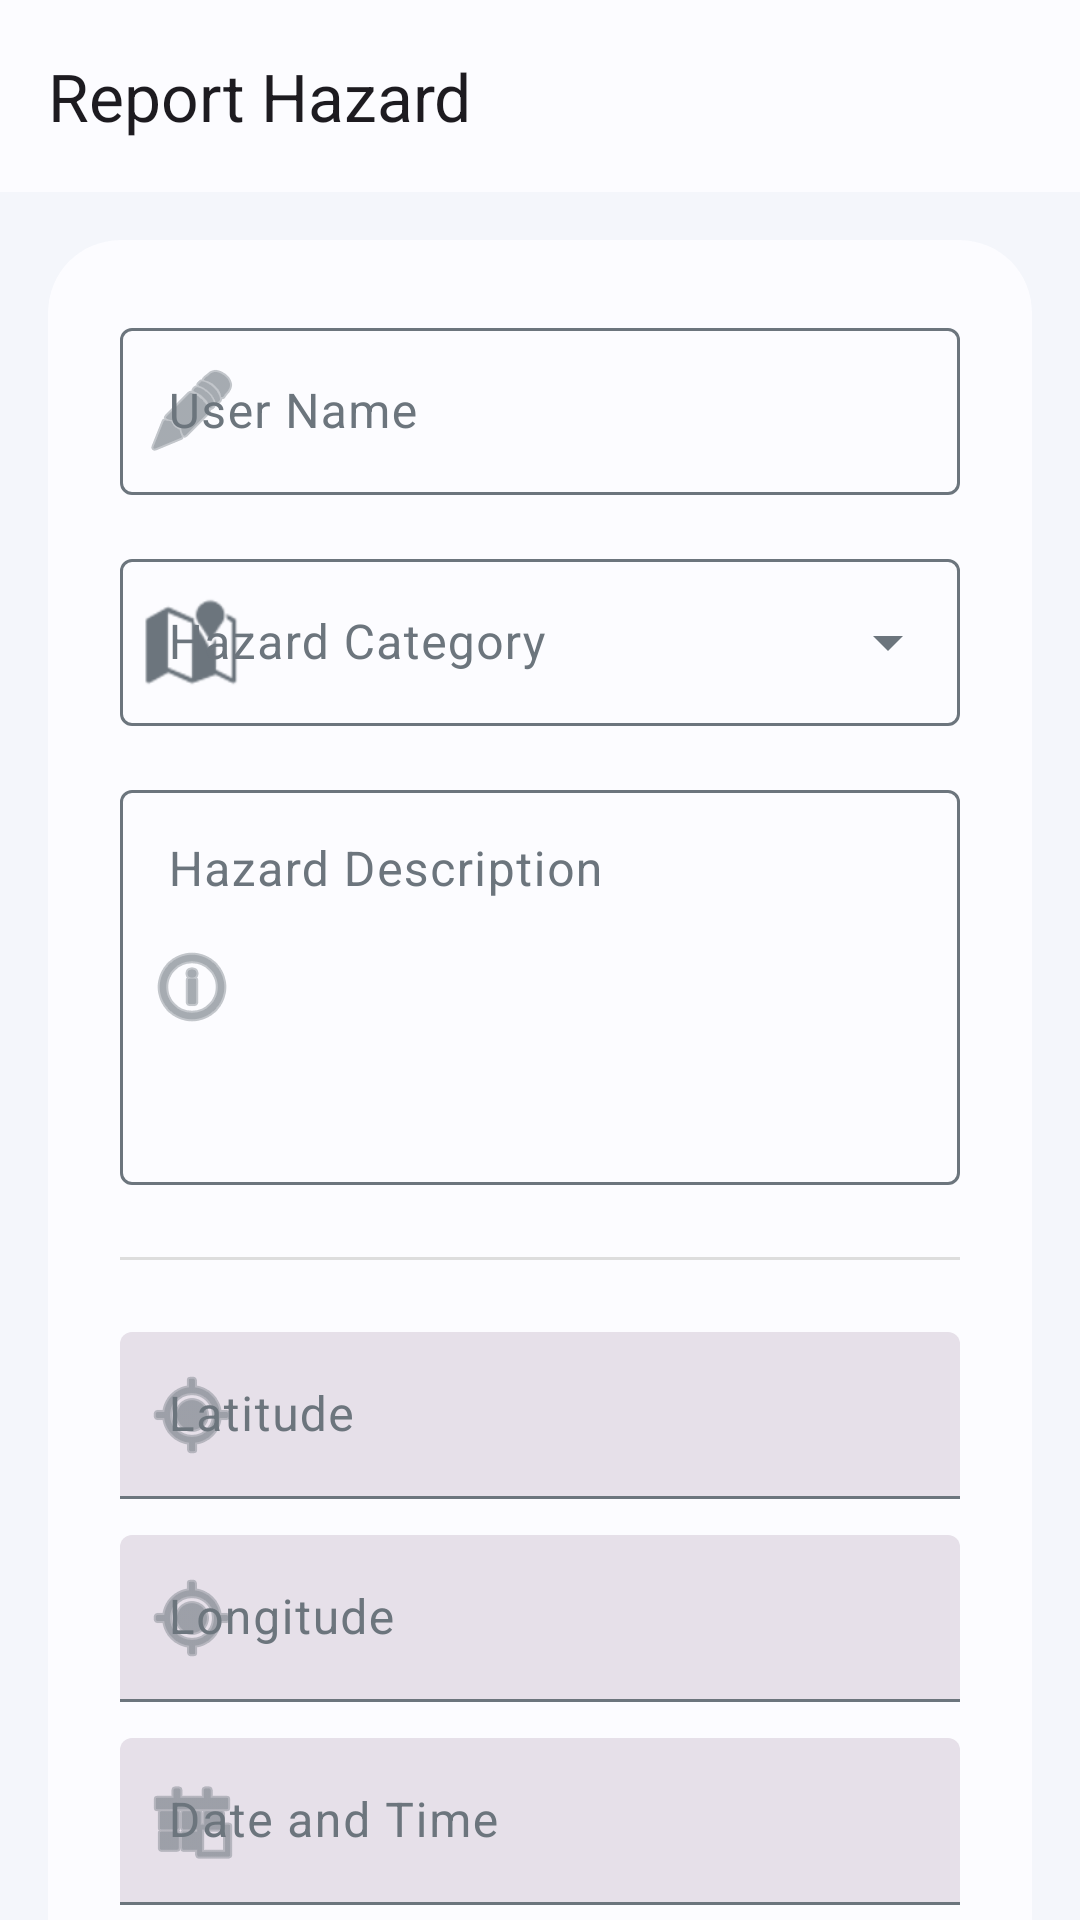

Layout XML and referenced resources for this Android screen:
<!-- AndroidManifest.xml: application theme Theme.GugleMap -->
<!-- res/layout/activity_report_hazard.xml -->
<?xml version="1.0" encoding="utf-8"?>
<androidx.coordinatorlayout.widget.CoordinatorLayout xmlns:android="http://schemas.android.com/apk/res/android"
    xmlns:app="http://schemas.android.com/apk/res-auto"
    xmlns:tools="http://schemas.android.com/tools"
    android:layout_width="match_parent"
    android:layout_height="match_parent"
    android:background="?android:attr/colorBackground"
    tools:context=".activities.ReportHazardActivity">

    <com.google.android.material.appbar.AppBarLayout
        android:layout_width="match_parent"
        android:layout_height="wrap_content"
        app:elevation="0dp">

        <com.google.android.material.appbar.MaterialToolbar
            android:id="@+id/toolbar"
            android:layout_width="match_parent"
            android:layout_height="?attr/actionBarSize"
            app:title="@string/report_hazard"
            app:titleCentered="false" />
    </com.google.android.material.appbar.AppBarLayout>

    <androidx.core.widget.NestedScrollView
        android:layout_width="match_parent"
        android:layout_height="match_parent"
        app:layout_behavior="@string/appbar_scrolling_view_behavior">

        <LinearLayout
            android:layout_width="match_parent"
            android:layout_height="wrap_content"
            android:orientation="vertical"
            android:padding="16dp">

            <com.google.android.material.card.MaterialCardView
                android:layout_width="match_parent"
                android:layout_height="wrap_content"
                app:cardCornerRadius="24dp"
                app:strokeWidth="0dp">

                <LinearLayout
                    android:layout_width="match_parent"
                    android:layout_height="wrap_content"
                    android:orientation="vertical"
                    android:padding="24dp">

                    
                    <com.google.android.material.textfield.TextInputLayout
                        style="@style/Widget.Material3.TextInputLayout.OutlinedBox"
                        android:layout_width="match_parent"
                        android:layout_height="wrap_content"
                        android:layout_marginBottom="16dp"
                        android:hint="@string/user_name"
                        app:startIconDrawable="@android:drawable/ic_menu_edit">

                        <com.google.android.material.textfield.TextInputEditText
                            android:id="@+id/et_username"
                            android:layout_width="match_parent"
                            android:layout_height="wrap_content" />
                    </com.google.android.material.textfield.TextInputLayout>

                    <com.google.android.material.textfield.TextInputLayout
                        style="@style/Widget.Material3.TextInputLayout.OutlinedBox.ExposedDropdownMenu"
                        android:layout_width="match_parent"
                        android:layout_height="wrap_content"
                        android:layout_marginBottom="16dp"
                        android:hint="@string/hazard_category"
                        app:startIconDrawable="@android:drawable/ic_dialog_map">

                        <AutoCompleteTextView
                            android:id="@+id/dropdown_category"
                            android:layout_width="match_parent"
                            android:layout_height="wrap_content"
                            android:inputType="none" />
                    </com.google.android.material.textfield.TextInputLayout>

                    <com.google.android.material.textfield.TextInputLayout
                        style="@style/Widget.Material3.TextInputLayout.OutlinedBox"
                        android:layout_width="match_parent"
                        android:layout_height="wrap_content"
                        android:layout_marginBottom="24dp"
                        android:hint="@string/hazard_description"
                        app:startIconDrawable="@android:drawable/ic_menu_info_details">

                        <com.google.android.material.textfield.TextInputEditText
                            android:id="@+id/et_description"
                            android:layout_width="match_parent"
                            android:layout_height="wrap_content"
                            android:gravity="top"
                            android:minLines="5" />
                    </com.google.android.material.textfield.TextInputLayout>

                    <com.google.android.material.divider.MaterialDivider
                        android:layout_width="match_parent"
                        android:layout_height="wrap_content"
                        android:layout_marginBottom="24dp" />

                    
                    <com.google.android.material.textfield.TextInputLayout
                        style="@style/Widget.Material3.TextInputLayout.FilledBox"
                        android:layout_width="match_parent"
                        android:layout_height="wrap_content"
                        android:layout_marginBottom="12dp"
                        android:hint="@string/latitude"
                        app:startIconDrawable="@android:drawable/ic_menu_mylocation">

                        <com.google.android.material.textfield.TextInputEditText
                            android:id="@+id/et_latitude"
                            android:layout_width="match_parent"
                            android:layout_height="wrap_content"
                            android:enabled="false"
                            android:textColor="?attr/colorOnSurfaceVariant" />
                    </com.google.android.material.textfield.TextInputLayout>

                    <com.google.android.material.textfield.TextInputLayout
                        style="@style/Widget.Material3.TextInputLayout.FilledBox"
                        android:layout_width="match_parent"
                        android:layout_height="wrap_content"
                        android:layout_marginBottom="12dp"
                        android:hint="@string/longitude"
                        app:startIconDrawable="@android:drawable/ic_menu_mylocation">

                        <com.google.android.material.textfield.TextInputEditText
                            android:id="@+id/et_longitude"
                            android:layout_width="match_parent"
                            android:layout_height="wrap_content"
                            android:enabled="false"
                            android:textColor="?attr/colorOnSurfaceVariant" />
                    </com.google.android.material.textfield.TextInputLayout>

                    <com.google.android.material.textfield.TextInputLayout
                        style="@style/Widget.Material3.TextInputLayout.FilledBox"
                        android:layout_width="match_parent"
                        android:layout_height="wrap_content"
                        android:layout_marginBottom="32dp"
                        android:hint="@string/date_and_time"
                        app:startIconDrawable="@android:drawable/ic_menu_today">

                        <com.google.android.material.textfield.TextInputEditText
                            android:id="@+id/et_datetime"
                            android:layout_width="match_parent"
                            android:layout_height="wrap_content"
                            android:enabled="false"
                            android:textColor="?attr/colorOnSurfaceVariant" />
                    </com.google.android.material.textfield.TextInputLayout>

                    <Button
                        android:id="@+id/btn_submit"
                        style="@style/Widget.Material3.Button"
                        android:layout_width="match_parent"
                        android:layout_height="56dp"
                        android:text="@string/submit_report"
                        app:cornerRadius="16dp" />

                    <ProgressBar
                        android:id="@+id/progress_bar"
                        android:layout_width="wrap_content"
                        android:layout_height="wrap_content"
                        android:layout_gravity="center"
                        android:layout_marginTop="16dp"
                        android:visibility="gone" />

                </LinearLayout>
            </com.google.android.material.card.MaterialCardView>
        </LinearLayout>
    </androidx.core.widget.NestedScrollView>

</androidx.coordinatorlayout.widget.CoordinatorLayout>
<!-- resources referenced by this layout -->
<resources>
  <string name="date_and_time">Date and Time</string>
  <string name="hazard_category">Hazard Category</string>
  <string name="hazard_description">Hazard Description</string>
  <string name="latitude">Latitude</string>
  <string name="longitude">Longitude</string>
  <string name="report_hazard">Report Hazard</string>
  <string name="submit_report">Submit Report</string>
  <string name="user_name">User Name</string>
  <style name="Theme.GugleMap" parent="Base.Theme.GugleMap" />
  <style name="Base.Theme.GugleMap" parent="Theme.Material3.DayNight.NoActionBar">
          
          <item name="colorPrimary">@color/primary</item>
          <item name="colorOnPrimary">@color/onPrimary</item>
          <item name="colorPrimaryContainer">@color/primaryContainer</item>
          <item name="colorOnPrimaryContainer">@color/onPrimaryContainer</item>
  
          
          <item name="colorSecondary">@color/secondary</item>
          <item name="colorOnSecondary">@color/onSecondary</item>
          <item name="colorSecondaryContainer">@color/secondaryContainer</item>
          <item name="colorOnSecondaryContainer">@color/onSecondaryContainer</item>
  
          
          <item name="colorTertiary">@color/tertiary</item>
          <item name="colorOnTertiary">@color/onTertiary</item>
          <item name="colorTertiaryContainer">@color/tertiaryContainer</item>
          <item name="colorOnTertiaryContainer">@color/onTertiaryContainer</item>
  
          
          <item name="colorError">@color/error</item>
          <item name="colorOnError">@color/onError</item>
          <item name="colorErrorContainer">@color/errorContainer</item>
          <item name="colorOnErrorContainer">@color/onErrorContainer</item>
  
          
          <item name="android:colorBackground">@color/background</item>
          <item name="colorOnBackground">@color/onBackground</item>
          <item name="colorSurface">@color/surface</item>
          <item name="colorOnSurface">@color/onSurface</item>
          <item name="colorSurfaceVariant">#EEEEEE</item>
          <item name="colorOnSurfaceVariant">@color/text_secondary_light</item>
          <item name="colorOutline">@color/text_secondary_light</item>
          <item name="colorOutlineVariant">#DDDDDD</item>
  
          
          <item name="android:statusBarColor">?attr/colorSurface</item>
          <item name="android:windowLightStatusBar">true</item>
  
          
          <item name="android:navigationBarColor">?attr/colorSurface</item>
          <item name="android:windowLightNavigationBar">true</item>
      </style>
  <color name="primary">#0D6EFD</color>
  <color name="onPrimary">#ffffff</color>
  <color name="primaryContainer">#cbe6ff</color>
  <color name="onPrimaryContainer">#001e30</color>
  <color name="secondary">#FF9800</color>
  <color name="onSecondary">#ffffff</color>
  <color name="secondaryContainer">#d3e5f5</color>
  <color name="onSecondaryContainer">#0c1d29</color>
  <color name="tertiary">#65587b</color>
  <color name="onTertiary">#ffffff</color>
  <color name="tertiaryContainer">#ecdcff</color>
  <color name="onTertiaryContainer">#211634</color>
  <color name="error">#ba1a1a</color>
  <color name="onError">#ffffff</color>
  <color name="errorContainer">#ffdad6</color>
  <color name="onErrorContainer">#410002</color>
  <color name="background">#F4F6FB</color>
  <color name="onBackground">#1a1c1e</color>
  <color name="surface">#fcfcff</color>
  <color name="onSurface">#1a1c1e</color>
  <color name="text_secondary_light">#6C757D</color>
</resources>
